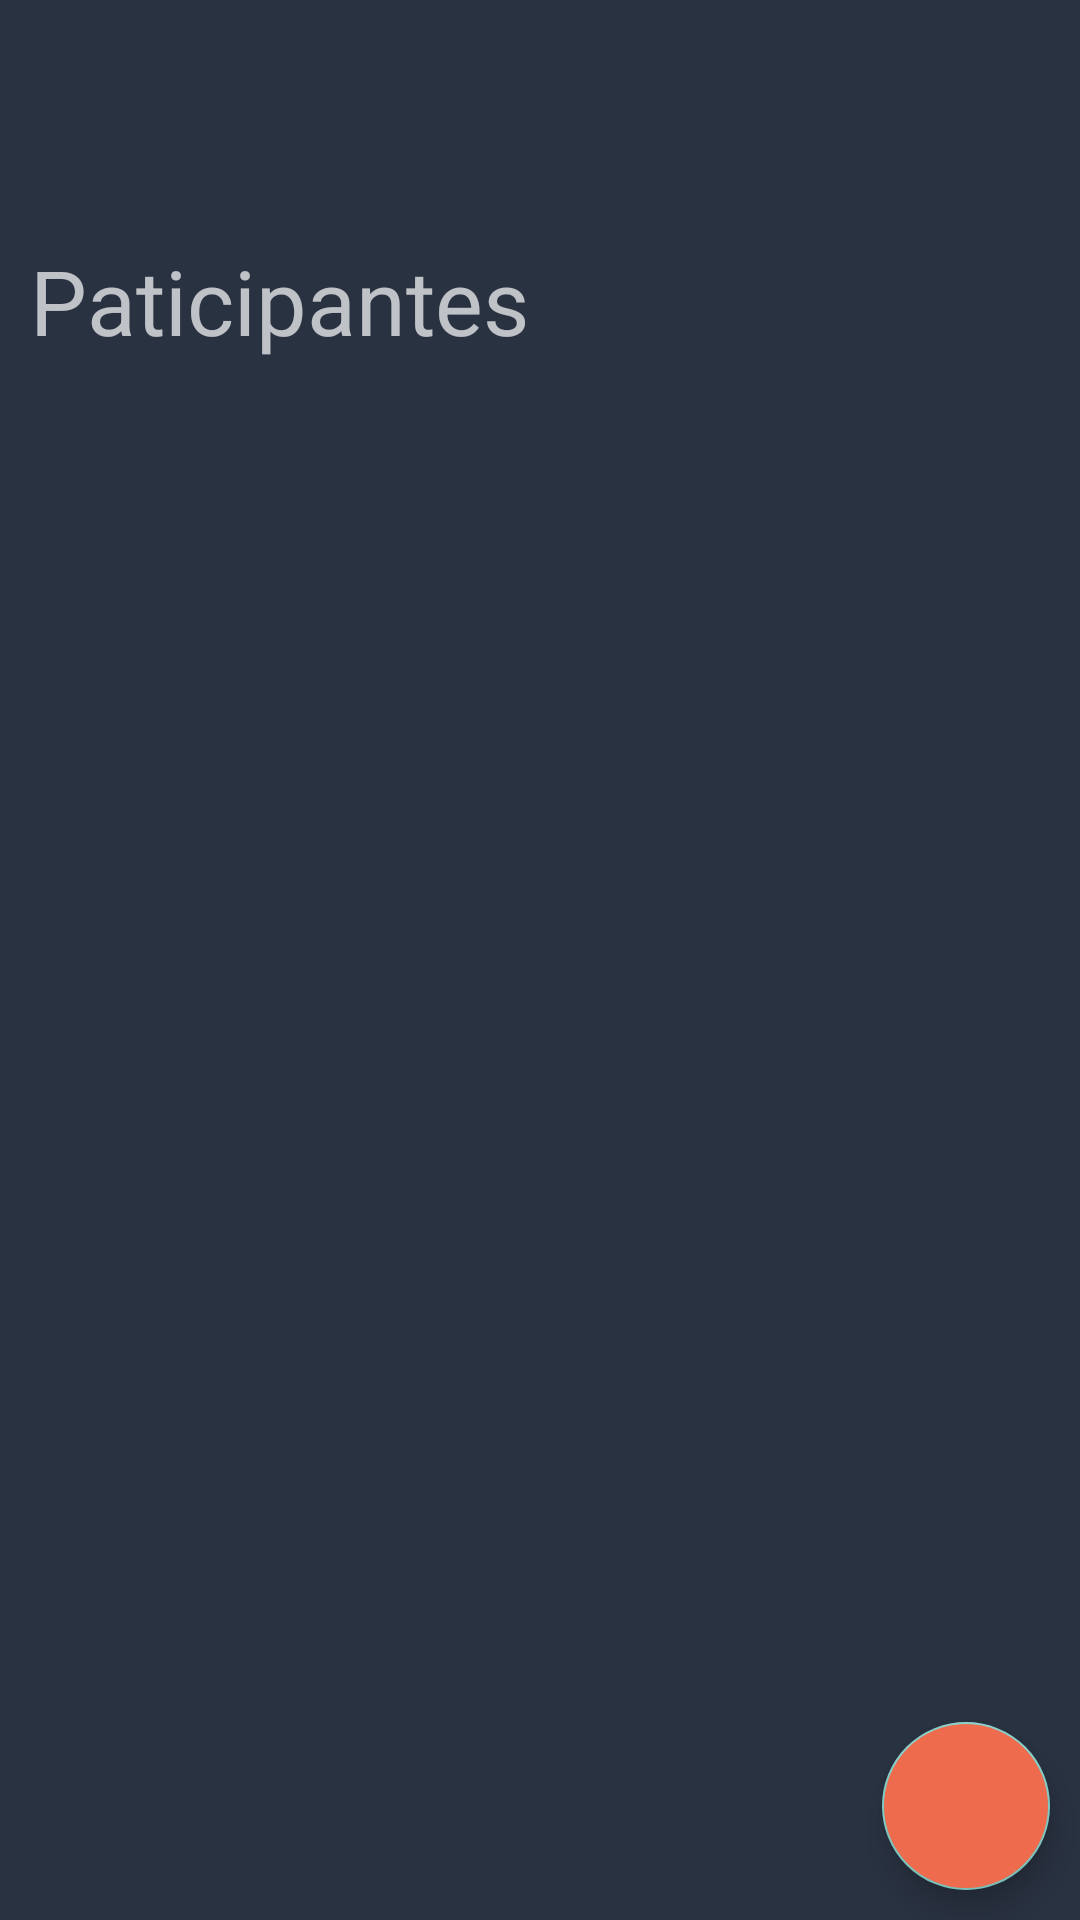

Android layout source for this screen:
<!-- AndroidManifest.xml: application theme Theme.AppCompat.NoActionBar -->
<!-- res/layout/fragment_infogroup.xml -->
<?xml version="1.0" encoding="utf-8"?>
<RelativeLayout xmlns:android="http://schemas.android.com/apk/res/android"
    xmlns:tools="http://schemas.android.com/tools"
    android:layout_width="match_parent"
    android:layout_height="match_parent"
    android:background="#293241">

    <TextView
        android:id="@+id/particip"
        android:layout_width="match_parent"
        android:layout_height="wrap_content"
        android:layout_marginStart="10dp"
        android:layout_marginTop="80dp"
        android:text="@string/paticipantes"
        android:textSize="30sp">

    </TextView>

    <androidx.recyclerview.widget.RecyclerView
        android:id="@+id/recycler_view"

        android:layout_width="match_parent"
        android:layout_height="match_parent"
        android:layout_below="@+id/particip"
        android:layout_alignParentStart="true"
        android:layout_alignParentBottom="true"

        android:layout_marginStart="19dp"
        android:layout_marginTop="10dp"></androidx.recyclerview.widget.RecyclerView>


    <com.google.android.material.floatingactionbutton.FloatingActionButton
        android:id="@+id/btn_add"
        android:layout_width="wrap_content"
        android:layout_height="wrap_content"
        android:layout_alignParentEnd="true"
        android:layout_alignParentRight="true"
        android:layout_alignParentBottom="true"
        android:layout_marginStart="10dp"
        android:layout_marginTop="10dp"
        android:layout_marginEnd="10dp"
        android:layout_marginBottom="10dp"
        android:backgroundTint="#ee6c4d"
        android:src="@drawable/ic_baseline_group_add_24"
        tools:ignore="SpeakableTextPresentCheck">


    </com.google.android.material.floatingactionbutton.FloatingActionButton>




</RelativeLayout>
<!-- resources referenced by this layout -->
<resources>
  <string name="paticipantes">Paticipantes</string>
</resources>
